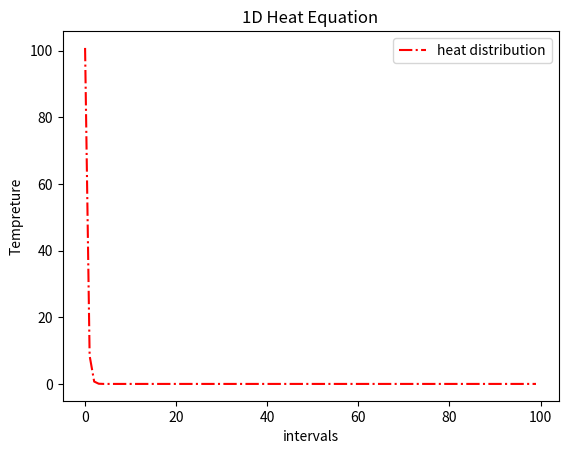

The script that saved this image: (Note: this script raises an exception after producing the figure.)
import numpy as np
import scipy as sp
import scipy.linalg as la
import matplotlib.pyplot as plt
import time

tLeft = 100 #Tempreture of first element
tRight = 0 #Tempreture of last element
intervals = 100 #number of intervals to mesh the length
alpha = 0.1 #alpha constant
#this part aims to creat a tridiagonal matrix
coeffMat = np.zeros((intervals,intervals)) #making the coefficent matrix
diameter0 = np.ones(intervals)*(1+2*alpha) #diagonal matrix
diameter1 = np.ones(intervals)*(-1*alpha) #diagonal matrix
diagonalMat0 = np.diag(diameter0).reshape((intervals,intervals))
diagonalMat = np.diag(diameter1).reshape((intervals,intervals))
diagonalMat1 = np.roll(diagonalMat,1)
diagonalMat2 = np.roll(diagonalMat, -1)
coeffMat = diagonalMat0 + diagonalMat1 + diagonalMat2
##############################################
#fixing the first and last element of the coefficent matrix
coeffMat[0][0] = 1.0
coeffMat[99][99] = 1.0
#initial tempreture of the line
knownTemp = np.zeros(intervals)
knownTemp[0] = tLeft
knownTemp[99] = tRight
#finial tempreture of the line
unknownTemp = np.zeros(intervals)
n = 0 #some constant to make png sequences
for i in range(0,20000):
    unknownTemp = la.solve(coeffMat,knownTemp) #solving linear algebra Ax = b with scipy library
    knownTemp[1:intervals-2] = unknownTemp[1:intervals-2] #giving the finial matrix values to initial matrix to start one more period
    if (i%100==0): #to reduce the number of plots for every 100 loops
        n += 1
        #to create an animation
        plt.cla()
        plt.title('1D Heat Equation')
        plt.xlabel('intervals')
        plt.ylabel('Tempreture')
        plt.plot(unknownTemp,'r-.',label='heat distribution')
        plt.legend(loc='upper right')
        plt.savefig('gif/heatEq{}.png'.format(n))
        plt.pause(0.01)
        time.sleep(0.01)

plt.show()
